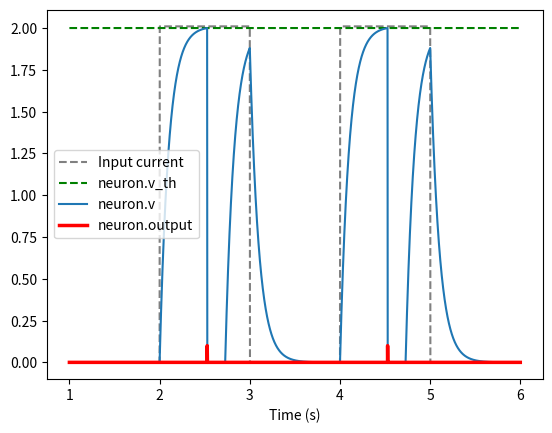

Write Python code to recreate this figure.
# T_step is going to be a global variable 
# I will be defined on function calls to step()
import numpy as np
import matplotlib.pyplot as plt
from math import floor

T_step = 0.001 # Time step size
duration = 4.0   # Duration of the simulation: 4 seconds

class FirstOrderLI:
    def __init__(self, tau_rc=0.2, v_init=0):
        self.tau_rc = tau_rc
        self.v = v_init

    # advance 1 time step 
    def step(self, I, T_step): 
        leak_factor = T_step/self.tau_rc
        self.v = self.v*(1-leak_factor) + I*leak_factor

# FirstOrderLI w/ Firing
class FirstOrderLIF:
    def __init__(self, tau_rc=0.2, tau_ref=0.002, v_init=0, v_th=1):
        self.tau_rc = tau_rc # rate of decay
        self.tau_ref = tau_ref # refractory period
        self.v = v_init # initial potential
        self.v_th = v_th # threshold potential
        self.v_init = v_init

        self.output = 0
        self.refractory_time = 0

    # advance 1 time step and return output of neurone
    def step(self, I, T_step): 
        self.refractory_time -= T_step

        # can we accept input
        if self.refractory_time < 0:
            leak_factor = T_step/self.tau_rc
            self.v = self.v*(1-leak_factor) + I*leak_factor # integrate input potential

        # print(self.v, self.v_th)
        # fire if potential above threshold else output = 0
        if self.v >= self.v_th: 
            self.refractory_time = self.tau_ref
            self.output = 1/T_step
            self.v = 0
        else:
            self.output = 0
        
        return self.output
    
    # reset neurone to initial state
    def reset(self):
        self.output = self.refractory_time = 0
        self.v = self.v_init

def getGainBias(maxRate, intercept, tau_rc, tau_ref, v_th):
    gain = v_th * (1 - 1 / (1 - np.exp((tau_ref - 1/maxRate) / tau_rc))) / (intercept - 1)
    bias = v_th - gain * intercept

    return gain, bias

def graph_potential(times, v_history, graph_title="", filename=""):
    plt.figure() # Create a new figure
    plt.plot(times, v_history) # Plot the neuron's potential over time
    plt.xlabel('Time (s)') # Label the x-axis
    plt.ylabel('Neuron potential') # Label the y-axis
    plt.title(graph_title)
    if filename:
        plt.savefig(f"{filename}.png")
    plt.show() # Display the plot

def no_potential_no_fire():
    print("NO POTENTIAL GOING IN AND NOT FIRING")
    I = 0     # No input current
    neuron = FirstOrderLI(v_init = 0.6) 

    v_history = []
    times = np.arange(0, duration, T_step) # Create a range of time values
    for t in times: # Loop over time
        v_history.append(neuron.v) # Record the neuron's potential
        neuron.step(I, T_step) # Advance one time step

    print(v_history[:5], "...", v_history[-5:]) # Print the first and last 5 potentials
    graph_potential(times, v_history, graph_title="Leaky Neuron w/ No Input Potential", filename="no_potential_no_fire")
    print()

# spends first half of period at max amplitude and second half off
# period is integer, t is float
def square_wave_func(period, t, magnitude=1):
    return magnitude if t%period < period/2 else 0

def square_wave_input():
    print("SQUARE WAVE INPUT FUNCTION AND NOT FIRING")

    period = 2 # so 1s on and 1s off

    neuron = FirstOrderLI(tau_rc=0.2, v_init=0.6)
    v_history = []
    times = np.arange(0, duration, T_step) # Create a range of time values
    for t in times: # Loop over time
        v_history.append(neuron.v) # Record the neuron's potential
        neuron.step(square_wave_func(period, t), T_step) # Advance one time step

    print(v_history[:5], "...", v_history[-5:]) # Print the first and last 5 potentials
    graph_potential(times, v_history, graph_title="Leaky Neuron w/ Square Input Potential", filename="square_potential_no_fire")
    print()

def square_wave_input_fire():
    global duration
    print("SQUARE WAVE INPUT FUNCTION AND FIRING")

    neuron = FirstOrderLIF(tau_rc=0.1, tau_ref=0.2, v_init=0, v_th=2)
    duration = 6.0
    period = 2 # so 1s on and 1s off
    voltage_magnitude = 2.01 # when input is on with what magnitude does it come in

    I_history = []
    v_history = []
    output_history = []
    vth_history = []

    times = np.arange(1, duration, T_step) # Create a range of time values

    for t in times: # Iterate over each time step
        I = square_wave_func(period, t, voltage_magnitude)     # Get the input current at this time
        neuron.step(I, T_step) # Advance the neuron one time step

        I_history.append(I)    # Record the input current
        v_history.append(neuron.v) # Record the neuron's potential
        output_history.append(neuron.output * T_step / 10) # Record the neuron's output (scaled)
        vth_history.append(neuron.v_th) # Record the neuron's threshold


    plt.figure() # Create a new figure
    plt.plot(times, I_history, color="grey", linestyle="--")
    plt.plot(times, vth_history, color="green", linestyle="--")
    plt.plot(times, v_history)
    plt.plot(times, output_history, color="red", linewidth=2.5)
    plt.xlabel('Time (s)') # Label the x-axis
    plt.legend(['Input current', 'neuron.v_th', 'neuron.v', 'neuron.output']) # Add a legend
    plt.show() # Display the plot


if __name__ == "__main__":
    # no_potential_no_fire()
    # square_wave_input()
    square_wave_input_fire()
